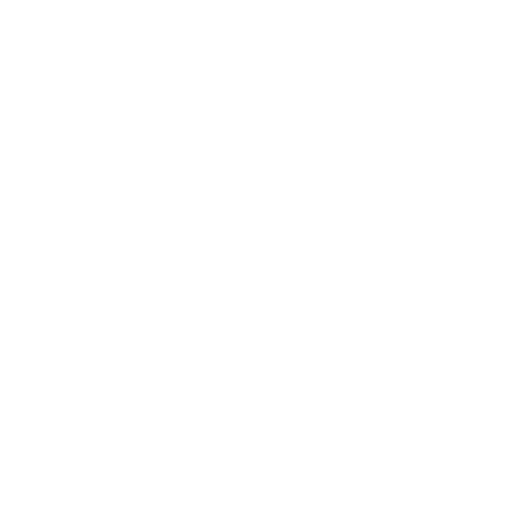
t = 0.00 s
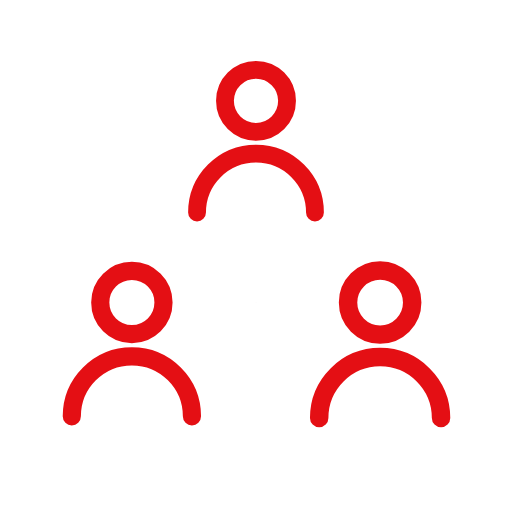
t = 0.58 s
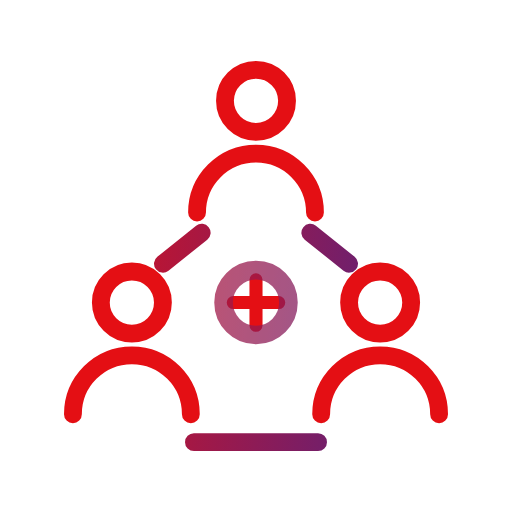
t = 1.17 s
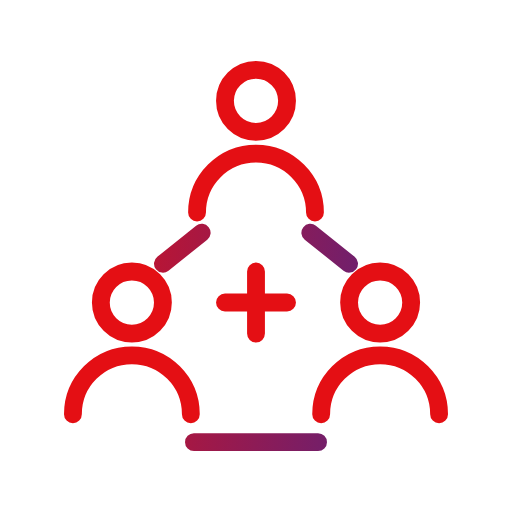
t = 1.75 s
t = 2.33 s: frame unchanged from t = 1.75 s, image omitted
t = 2.92 s: frame unchanged from t = 1.75 s, image omitted

The animated SVG that drew these frames (rendered in a browser with its animation timeline set to each time). Animation: 7 SMIL elements (animate=2,animateTransform=5); one cycle of 3.50 s, repeats indefinitely.

<svg xmlns="http://www.w3.org/2000/svg" viewBox="27 27 66 66" width="120" height="120">
<defs><linearGradient id="g" gradientUnits="userSpaceOnUse" x1="31" y1="56.7" x2="89" y2="63.300000000000004"><stop offset="0" stop-color="#e40f14"/><stop offset="1" stop-color="#45258d"/></linearGradient></defs>

<g fill="none" stroke="url(#g)" stroke-width="2.3" stroke-linecap="round" stroke-linejoin="round" transform="translate(60 60) scale(1) translate(-60 -60)">

<g transform="translate(60 40)"><g transform="scale(0.001)"><animateTransform attributeName="transform" type="scale" values="0.001;0.001;1.15;1;1" keyTimes="0;0;0.09;0.1286;1" dur="3.5s" repeatCount="indefinite"/><path d="M4 0a4 4 0 1 1-8 0a4 4 0 1 1 8 0M-7.6 14.4a7.6 7.6 0 0 1 15.2 0"/></g></g>
<g transform="translate(44 66)"><g transform="scale(0.001)"><animateTransform attributeName="transform" type="scale" values="0.001;0.001;1.15;1;1" keyTimes="0;0.0429;0.1329;0.1714;1" dur="3.5s" repeatCount="indefinite"/><path d="M4 0a4 4 0 1 1-8 0a4 4 0 1 1 8 0M-7.6 14.4a7.6 7.6 0 0 1 15.2 0"/></g></g>
<g transform="translate(76 66)"><g transform="scale(0.001)"><animateTransform attributeName="transform" type="scale" values="0.001;0.001;1.15;1;1" keyTimes="0;0.0857;0.1757;0.2143;1" dur="3.5s" repeatCount="indefinite"/><path d="M4 0a4 4 0 1 1-8 0a4 4 0 1 1 8 0M-7.6 14.4a7.6 7.6 0 0 1 15.2 0"/></g></g>
<path pathLength="1" stroke-dasharray="1 2" stroke-dashoffset="1" d="M53 57l-5 4M67 57l5 4M52 84h16"><animate attributeName="stroke-dashoffset" values="1;1;0;0" keyTimes="0;0.1929;0.3;1" dur="3.5s" repeatCount="indefinite"/></path>
<g transform="translate(60 66)"><g transform="scale(0.001)"><animateTransform attributeName="transform" type="scale" values="0.001;0.001;1.15;1;1" keyTimes="0;0.2914;0.3574;0.3857;1" dur="3.5s" repeatCount="indefinite"/><path d="M0-4v8M-4 0h8"/></g></g><g transform="translate(60 66)"><g opacity="0"><animateTransform attributeName="transform" type="scale" values="1;1;1.4;1.4" keyTimes="0;0.3214;0.4286;1" dur="3.5s" repeatCount="indefinite"/><animate attributeName="opacity" values="0;0;0.8;0;0" keyTimes="0;0.3214;0.3257;0.4286;1" dur="3.5s" repeatCount="indefinite"/><path transform="translate(-60 -66)" d="M64 66a4 4 0 1 1-8 0a4 4 0 1 1 8 0"/></g></g>
</g></svg>
